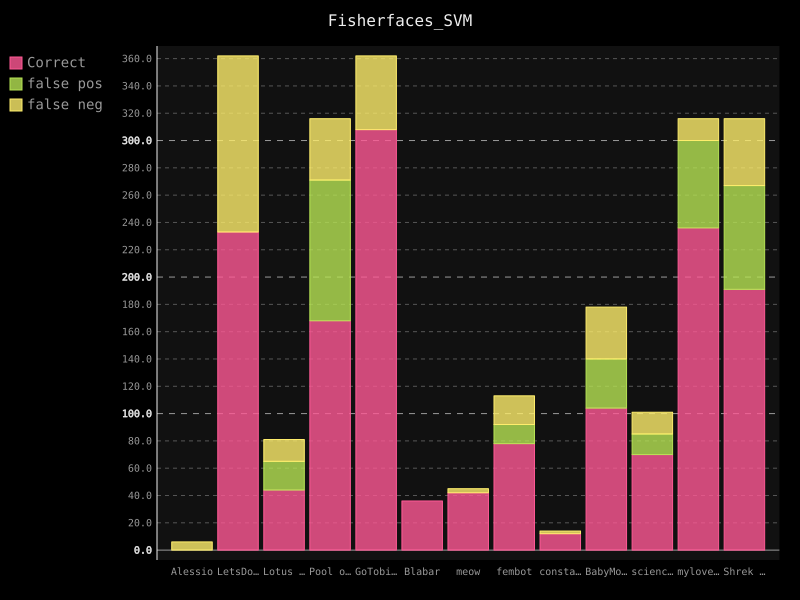

Source data for this figure (header and first rows):
username; guessed_correct; false-positive; false-negative
Alessio; 0; 0; 6
LetsDoThis; 233; 0; 129
Lotus Flower; 44; 21; 16
Pool of Poo; 168; 103; 45
GoTobias; 308; 0; 54
Blabar; 36; 0; 0
meow; 42; 0; 3
fembot; 78; 14; 21
constance; 12; 0; 2
BabyMonkey; 104; 36; 38
science1; 70; 15; 16
mylovelyml; 236; 64; 16
Shrek is Life; 191; 76; 49
